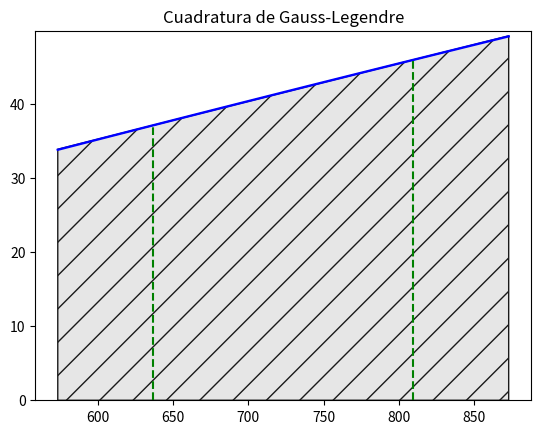

Reproduce this figure in Python.
import numpy as np
from scipy.interpolate import lagrange
import matplotlib.pyplot as plt
from matplotlib.patches import Polygon

def cuadratura2(f,a,b):
    x1=(b-a)/2*(-1/np.sqrt(3))+(a+b)/2
    x2=(b-a)/2*(1/np.sqrt(3))+(a+b)/2
    r=(b-a)/2*(f(x1)+f(x2))
    return r

#funcion a integrar
def f(x):
    return 2.41+0.057195*x-4.3e-6*x**2

def grafica_cuadratura2(f,a,b):
    x = np.linspace(a, b)
    y = f(x)
    fig, ax = plt.subplots()
    ax.plot(x, y, 'b', linewidth=1.7)
    ax.set_ylim(bottom=0)
    
    x1=(b-a)/2*(-1/np.sqrt(3))+(a+b)/2
    x2=(b-a)/2*(1/np.sqrt(3))+(a+b)/2
    
    linea=lagrange(np.array([x1,x2]),np.array([f(x1),f(x2)]))
    
    ax.plot(np.array([x1,x1]),np.array([0,f(x1)]),'--g')
    ax.plot(np.array([x2,x2]),np.array([0,f(x2)]),'--g')
    
    ax.set_ylim(bottom=0)
    plt.title('Cuadratura')
    
    # Make the shaded region
    patterns=('/','x','/','\\','O','.','o','*','\\','/','-','x','+')
    
    verts = [(a, 0), (a,linea(a)),(b,linea(b)), (b, 0)]
    poly = Polygon(verts, facecolor='0.9', edgecolor='0.1',hatch=patterns[0])
    ax.add_patch(poly)

    
    plt.title('Cuadratura de Gauss-Legendre')
    fig.savefig("int_cuadratura2.pdf", bbox_inches='tight')
    return plt

def main():
    a=300+273.15 #limite inferior
    b=600+273.15 #limite superior
    area=cuadratura2(f,a,b)
    print('integral = ',area)
    g=grafica_cuadratura2(f,a,b)
    g.show()
    
if __name__ == "__main__": main()